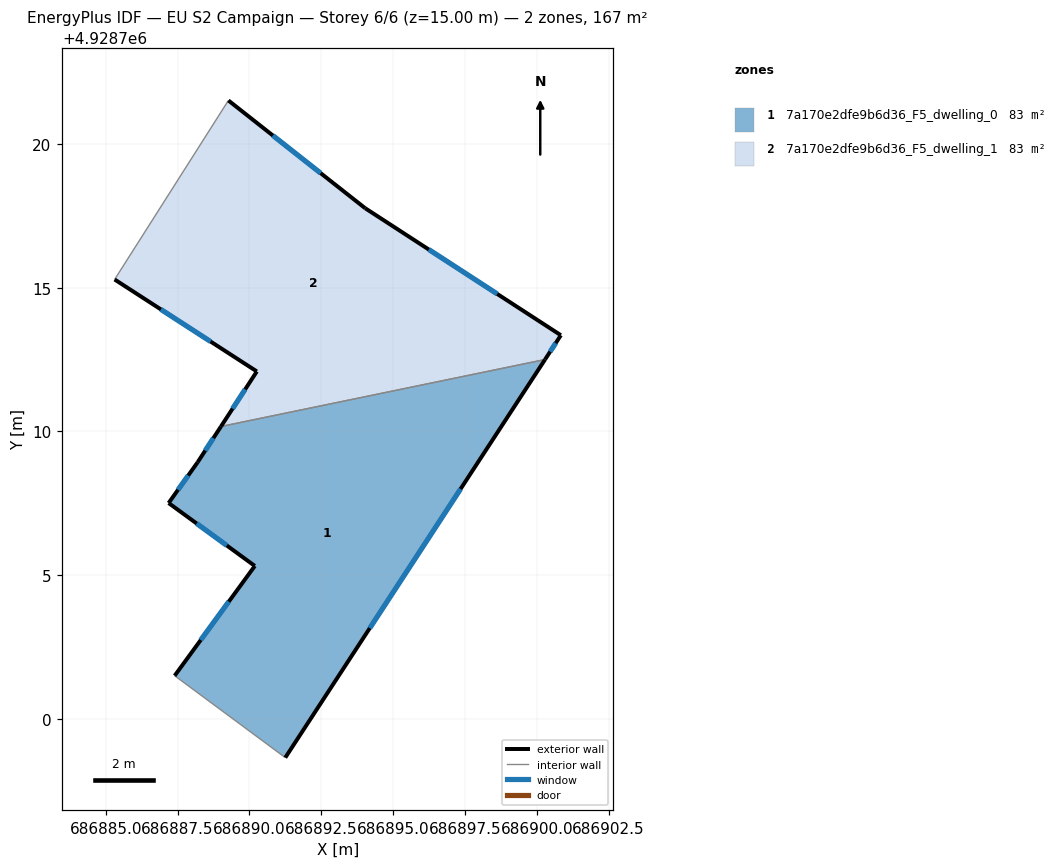
=== STOREY PLAN SPEC (per zone: floor XY polygon, exterior-wall plan segments, windows/doors) ===
zone 1: 7a170e2dfe9b6d36_F5_dwelling_0  (83.5 m²)
  floor: (686900.29, 4928712.50) (686891.25, 4928698.65) (686887.40, 4928701.50) (686890.19, 4928705.32) (686887.19, 4928707.51) (686888.20, 4928708.93) (686889.01, 4928710.17)
  exterior wall: (686887.19, 4928707.51) – (686890.19, 4928705.32)  [3.7 m]
    window: (686888.16, 4928706.80) – (686889.21, 4928706.03)  [1.4 m²]
  exterior wall: (686888.20, 4928708.93) – (686887.19, 4928707.51)  [1.7 m]
    window: (686887.87, 4928708.47) – (686887.52, 4928707.97)  [0.6 m²]
  exterior wall: (686889.01, 4928710.17) – (686888.20, 4928708.93)  [1.5 m]
    window: (686888.74, 4928709.77) – (686888.46, 4928709.33)  [0.5 m²]
  exterior wall: (686891.25, 4928698.65) – (686900.29, 4928712.50)  [16.5 m]
    window: (686894.19, 4928703.15) – (686897.35, 4928708.00)  [6.1 m²]
  exterior wall: (686890.19, 4928705.32) – (686887.40, 4928701.50)  [4.7 m]
    window: (686889.28, 4928704.08) – (686888.30, 4928702.74)  [1.7 m²]
  interior walls: 2
zone 2: 7a170e2dfe9b6d36_F5_dwelling_1  (83.5 m²)
  floor: (686894.03, 4928717.77) (686900.84, 4928713.35) (686900.29, 4928712.50) (686889.01, 4928710.17) (686890.26, 4928712.09) (686885.31, 4928715.29) (686889.27, 4928721.52)
  exterior wall: (686890.26, 4928712.09) – (686889.01, 4928710.17)  [2.3 m]
    window: (686889.85, 4928711.46) – (686889.41, 4928710.80)  [0.8 m²]
  exterior wall: (686885.31, 4928715.29) – (686890.26, 4928712.09)  [5.9 m]
    window: (686886.92, 4928714.25) – (686888.65, 4928713.13)  [2.2 m²]
  exterior wall: (686894.03, 4928717.77) – (686889.27, 4928721.52)  [6.1 m]
    window: (686892.48, 4928718.99) – (686890.81, 4928720.30)  [2.2 m²]
  exterior wall: (686900.84, 4928713.35) – (686894.03, 4928717.77)  [8.1 m]
    window: (686898.62, 4928714.79) – (686896.24, 4928716.33)  [3.0 m²]
  exterior wall: (686900.29, 4928712.50) – (686900.84, 4928713.35)  [1.0 m]
    window: (686900.47, 4928712.78) – (686900.66, 4928713.07)  [0.4 m²]
  interior walls: 2

=== DERIVED (storey summary) ===
Building: EU S2 Campaign
Storey: 6 of 6  (floor level z = 15.00 m)
Storey gross floor area: 167.0 m²
Zones on this storey: 2
  - 7a170e2dfe9b6d36_F5_dwelling_0: floor 83.5 m²; exterior wall 28.2 m (84.6 m²); 5 window(s) 10.3 m²; WWR 12.2%
  - 7a170e2dfe9b6d36_F5_dwelling_1: floor 83.5 m²; exterior wall 23.4 m (70.1 m²); 5 window(s) 8.6 m²; WWR 12.2%
Zone adjacency (shared interzone walls):
  - 7a170e2dfe9b6d36_F5_dwelling_0 ↔ 7a170e2dfe9b6d36_F5_dwelling_1